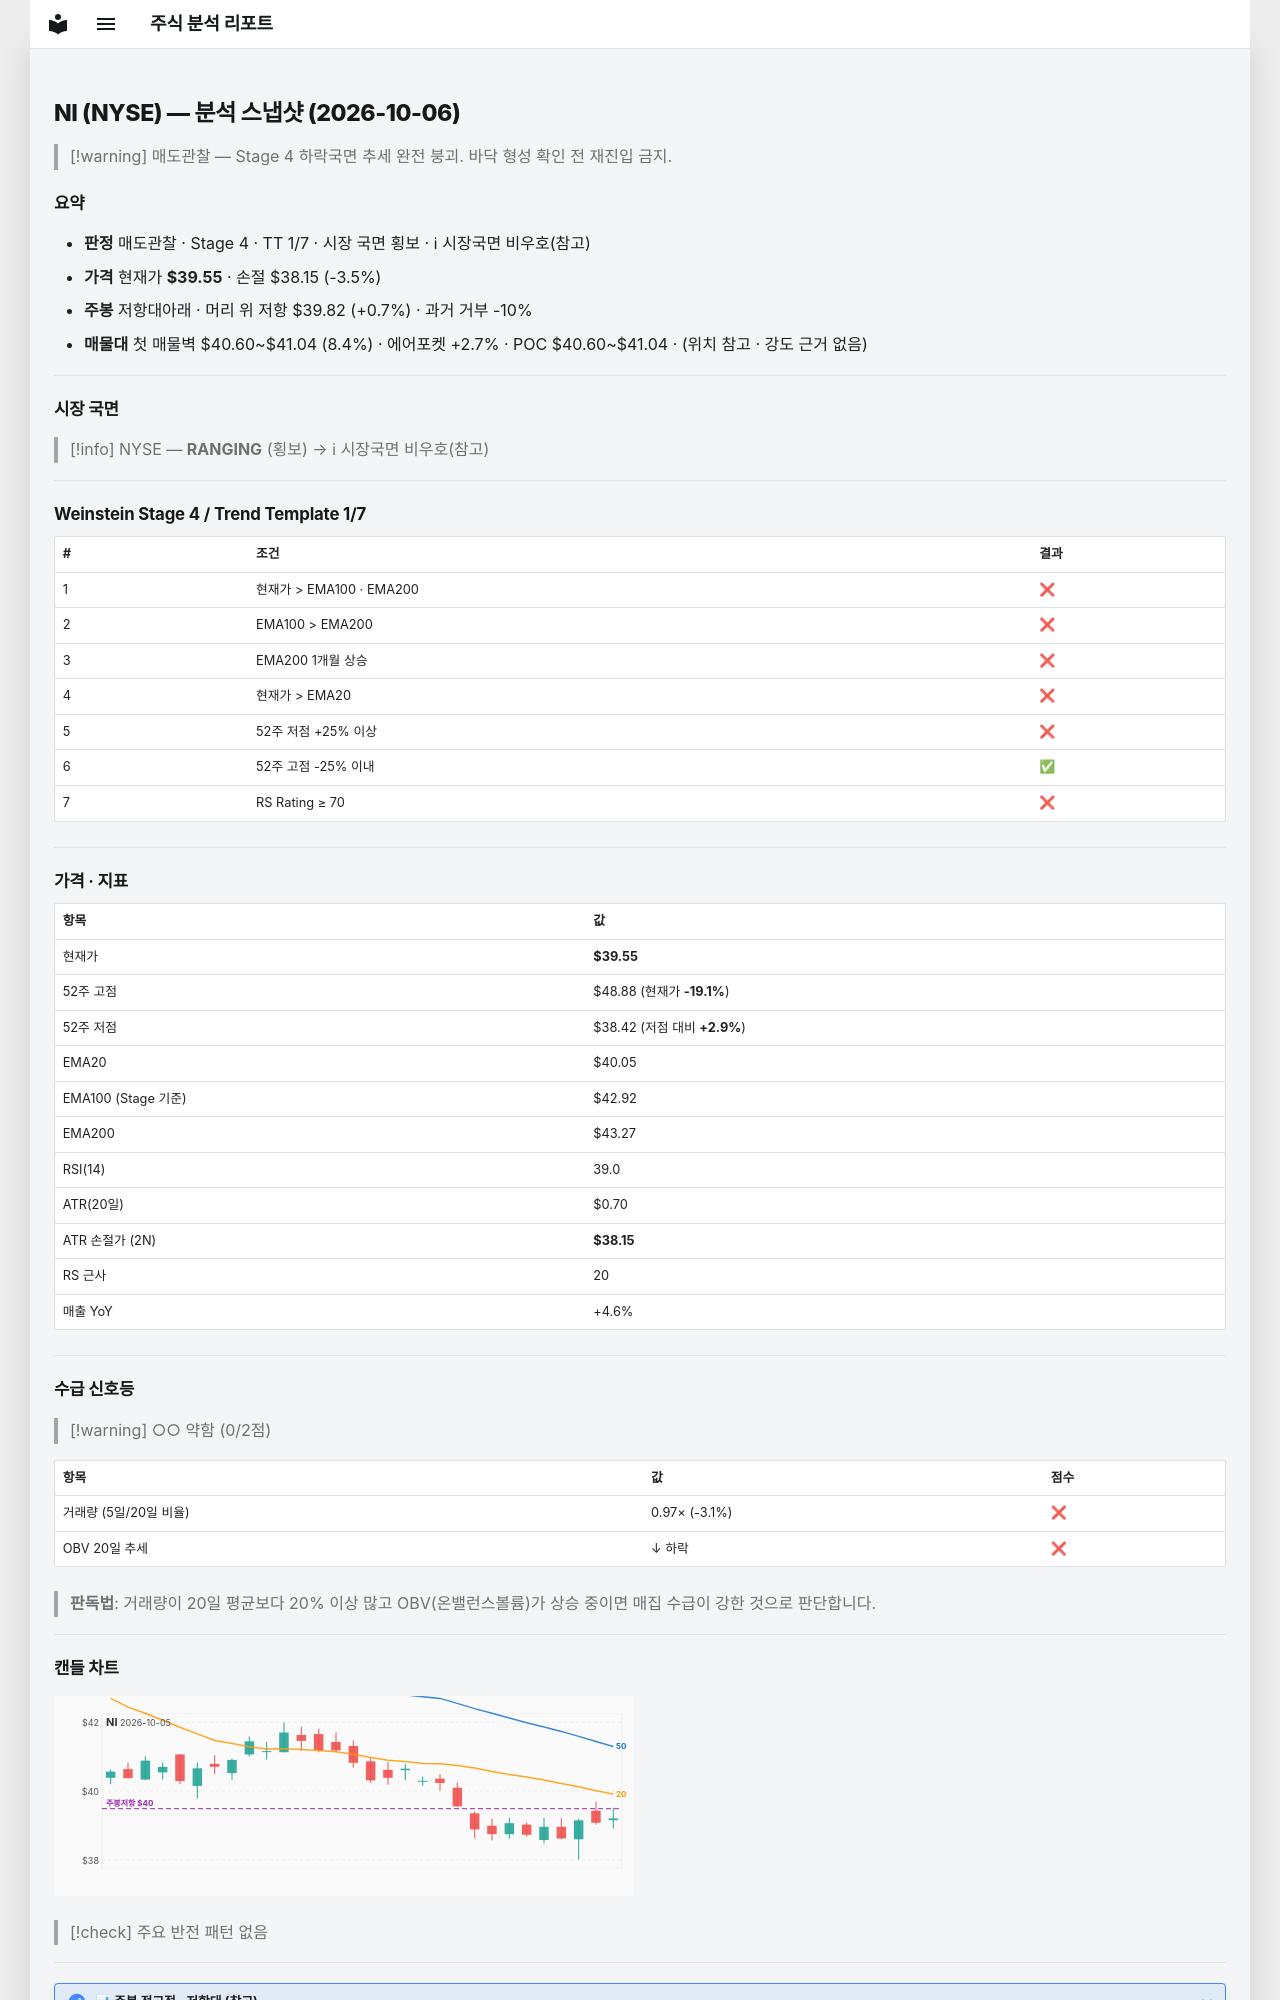

repository: soloandco/stock-reports · page: snapshots/NI-2026-10-06/index.html · generator: mkdocs

---
type: analysis-snapshot
title: NI 분석 스냅샷
ticker: NI
market: NYSE
created: 2026-10-06
updated: 2026-10-06
bar-date: 2026-10-05
verdict: 매도관찰
real-rr: 0.19
sma50-gap-pct: -1.3
weekly-position: 저항대아래
weekly-overhead-price: 39.82
weekly-overhead-pct: 0.7
stage: 4
trend-template-score: 1
tt-max: 7
ma-set: ema-20-100-200
price: 39.54999923706055
stop-price: 38.15400919975736
market-regime: RANGING
supply-demand-score: 0/2
supply-demand-label: 약함
status: tracking
tags:
  - stock-agent
  - watchlist
  - NI
  - analysis
related:
  - "[[analysis-template]]"
---

# NI (NYSE) — 분석 스냅샷 (2026-10-06)

> [!warning] 매도관찰 — Stage 4 하락국면
> 추세 완전 붕괴. 바닥 형성 확인 전 재진입 금지.

## 요약

- **판정** 매도관찰 · Stage 4 · TT 1/7 · 시장 국면 횡보 · ℹ 시장국면 비우호(참고)
- **가격** 현재가 **$39.55** · 손절 $38.15 (-3.5%)
- **주봉** 저항대아래 · 머리 위 저항 $39.82 (+0.7%) · 과거 거부 -10%
- **매물대** 첫 매물벽 $40.60~$41.04 (8.4%) · 에어포켓 +2.7% · POC $40.60~$41.04 · (위치 참고 · 강도 근거 없음)

---

## 시장 국면

> [!info] NYSE — **RANGING** (횡보) → ℹ 시장국면 비우호(참고)

---

## Weinstein Stage 4 / Trend Template 1/7

| # | 조건 | 결과 |
|---|------|------|
| 1 | 현재가 > EMA100 · EMA200 | ❌ |
| 2 | EMA100 > EMA200 | ❌ |
| 3 | EMA200 1개월 상승 | ❌ |
| 4 | 현재가 > EMA20 | ❌ |
| 5 | 52주 저점 +25% 이상 | ❌ |
| 6 | 52주 고점 -25% 이내 | ✅ |
| 7 | RS Rating ≥ 70 | ❌ |

---

## 가격 · 지표

| 항목 | 값 |
|------|---|
| 현재가 | **$39.55** |
| 52주 고점 | $48.88 (현재가 **-19.1%**) |
| 52주 저점 | $38.42 (저점 대비 **+2.9%**) |
| EMA20 | $40.05 |
| EMA100 (Stage 기준) | $42.92 |
| EMA200 | $43.27 |
| RSI(14) | 39.0 |
| ATR(20일) | $0.70 |
| ATR 손절가 (2N) | **$38.15** |
| RS 근사 | 20 |
| 매출 YoY | +4.6% |

---
## 수급 신호등

> [!warning] ○○ 약함 (0/2점)

| 항목 | 값 | 점수 |
|------|------|------|
| 거래량 (5일/20일 비율) | 0.97× (-3.1%) | ❌ |
| OBV 20일 추세 | ↓ 하락 | ❌ |

> **판독법**: 거래량이 20일 평균보다 20% 이상 많고 OBV(온밸런스볼륨)가 상승 중이면 매집 수급이 강한 것으로 판단합니다.

---
